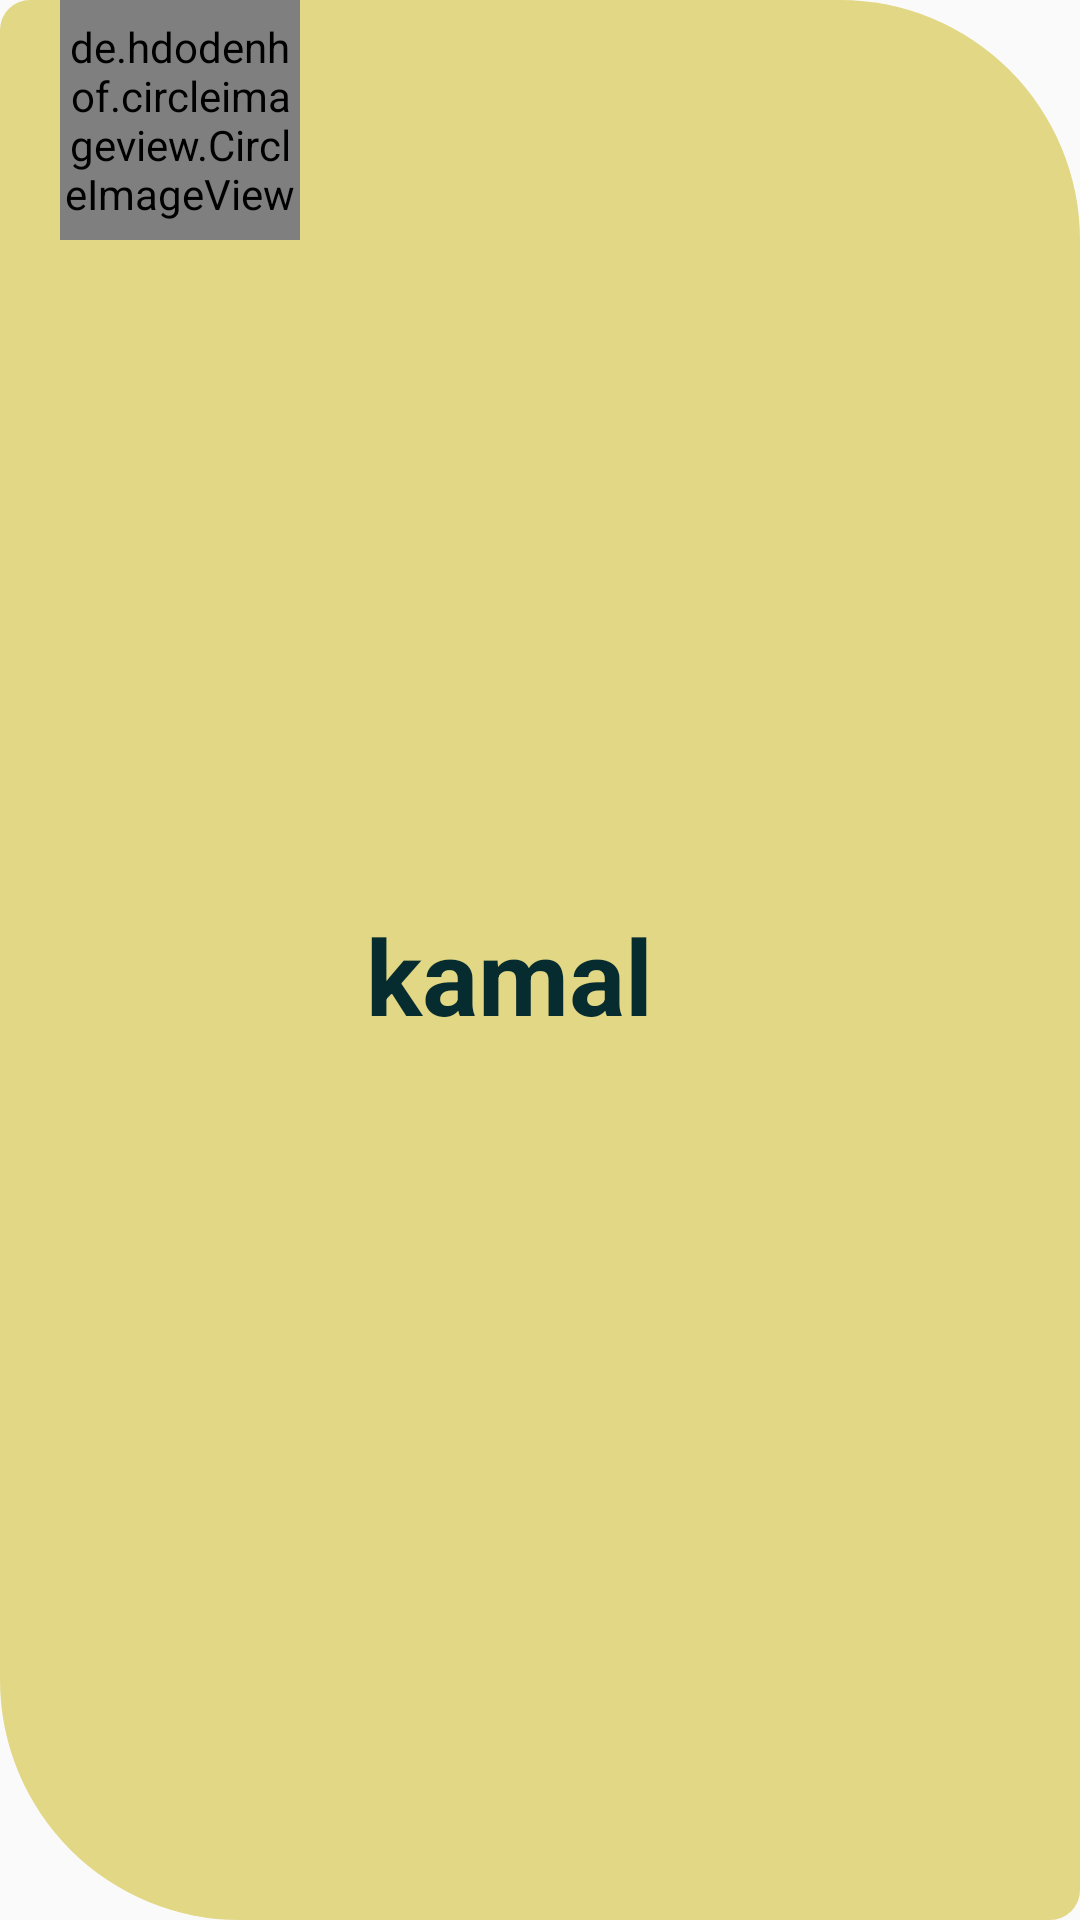

This screen was rendered from an Android layout file. Write that file and the resources it references.
<!-- AndroidManifest.xml: application theme Theme.MyFirebaseApp -->
<!-- res/layout/user_layout.xml -->
<?xml version="1.0" encoding="utf-8"?>
<LinearLayout xmlns:android="http://schemas.android.com/apk/res/android"
    xmlns:tools="http://schemas.android.com/tools"
    android:layout_width="match_parent"
    android:layout_height="wrap_content"
    android:background="@drawable/item"
    android:layout_margin="10dp"
    android:orientation="vertical">

<LinearLayout
    android:layout_width="match_parent"
    android:layout_height="match_parent"
    android:orientation="horizontal"
    tools:ignore="UselessParent">
    <de.hdodenhof.circleimageview.CircleImageView
        xmlns:app="http://schemas.android.com/apk/res-auto"
        android:id="@+id/profile_image"
        android:layout_width="80dp"
        android:layout_height="80dp"
        android:src="@drawable/user"
        app:civ_border_width="2dp"
        android:layout_marginEnd="7dp"
        android:layout_marginStart="20dp"

        app:civ_border_color="#FF000000"/>
    <LinearLayout
        android:layout_width="match_parent"
        android:layout_height="match_parent"
        android:orientation="horizontal">
        <TextView
            android:id="@+id/txt_name"
            android:layout_width="wrap_content"
            android:layout_height="wrap_content"
            android:text="kamal"
            android:textSize="35sp"
            android:layout_marginTop="5dp"
            android:textStyle="bold"
            android:textColor="@color/fire1"
            android:layout_gravity="center"
            android:layout_marginLeft="15dp"/>
    </LinearLayout>


</LinearLayout>







</LinearLayout>
<!-- resources referenced by this layout -->
<resources>
  <color name="fire1">#062C30</color>
  <!-- drawable item (drawable) -->
  <?xml version="1.0" encoding="utf-8"?>
  <selector xmlns:android="http://schemas.android.com/apk/res/android">
  
      <item>
          <shape android:shape="rectangle">
              <solid android:color="@color/fire3"/>
              <corners android:topRightRadius="80dp"
                  android:bottomLeftRadius="80dp"
                  android:bottomRightRadius="10dp"
                  android:topLeftRadius="10dp"/>
          </shape>
      </item>
  </selector>
  <style name="Theme.MyFirebaseApp" parent="Theme.AppCompat.DayNight.DarkActionBar">
          
          <item name="colorPrimary">@color/back</item>
          <item name="colorPrimaryVariant">@color/black</item>
          <item name="colorOnPrimary">@color/white</item>
          
          <item name="colorSecondary">@color/teal_200</item>
          <item name="colorSecondaryVariant">@color/teal_700</item>
          <item name="colorOnSecondary">@color/black</item>
          
          <item name="android:statusBarColor" tools:targetApi="l">?attr/colorPrimaryVariant</item>
          
      </style>
  <color name="fire3">#E2D784</color>
  <color name="back">#03DAC6</color>
  <color name="black">#FF000000</color>
  <color name="white">#FFFFFFFF</color>
  <color name="teal_200">#FF03DAC5</color>
  <color name="teal_700">#FF018786</color>
</resources>
